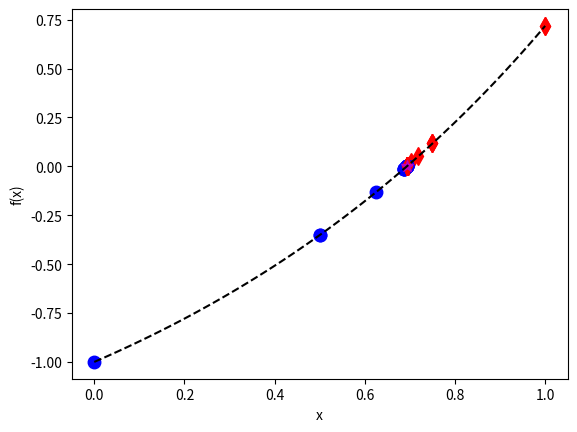

Python code for this plot:
# -*- coding: utf-8 -*-
"""
SIF2007 Assignment 1
[redacted]
2.(d) Bisection Method
"""

#Note:If the table does not display correctly, please resize the console so that it fits the table
import numpy as np
import matplotlib.pyplot as mpl

#Bisection method for f(x)=e^x - 2 in interval [0,1]
def f(x):
    return np.exp(x)-2          #Change with Q
def calc_err(a,b):
    return abs(a-b)
def calc_root(a,b):
    return (a+b)/2
    
#Prepare table header
print('\033[4m|  i  |       a       |       b       |      err      |\033[0m')

#Starting variables
i=0
a=0                             #Change with Q
b=1                             #Change with Q
root=calc_root(a,b)
err=calc_err(a,b)

#Range of graph
x = np.linspace(a, b, 100)
mpl.plot(a,f(a),'bo',markersize=9)
mpl.plot(b,f(b),'rd',markersize=9)

#Print initial variables
print('| ',i,' | ',f"{a:.5e}",' | ',f"{b:.5e}",' | ',f"{err:.5e}",' |')

#Loop until error is below threshold
while err>10E-6:                 #Change with Q
    c=(a+b)/2
    test=f(a)*f(c)
    if test<0:
        b=c
    elif test>0:
        a=c
    else:
        print('Real root found!')
        break
    root=calc_root(a,b)
    err=calc_err(a,b)
    i=i+1
    print('| ',i,' | ',f"{a:.5e}",' | ',f"{b:.5e}",' | ',f"{err:.5e}",' |')
    mpl.plot(a,f(a),'bo',markersize=9)
    mpl.plot(b,f(b),'rd',markersize=9)
mpl.plot(root,f(root),'m*',markersize=9)
print('Approx. root =',f"{root:.5e}")   

#Plotting of graph
mpl.xlabel('x')
mpl.ylabel('f(x)')
mpl.plot(x,f(x),'k--')
mpl.show()
